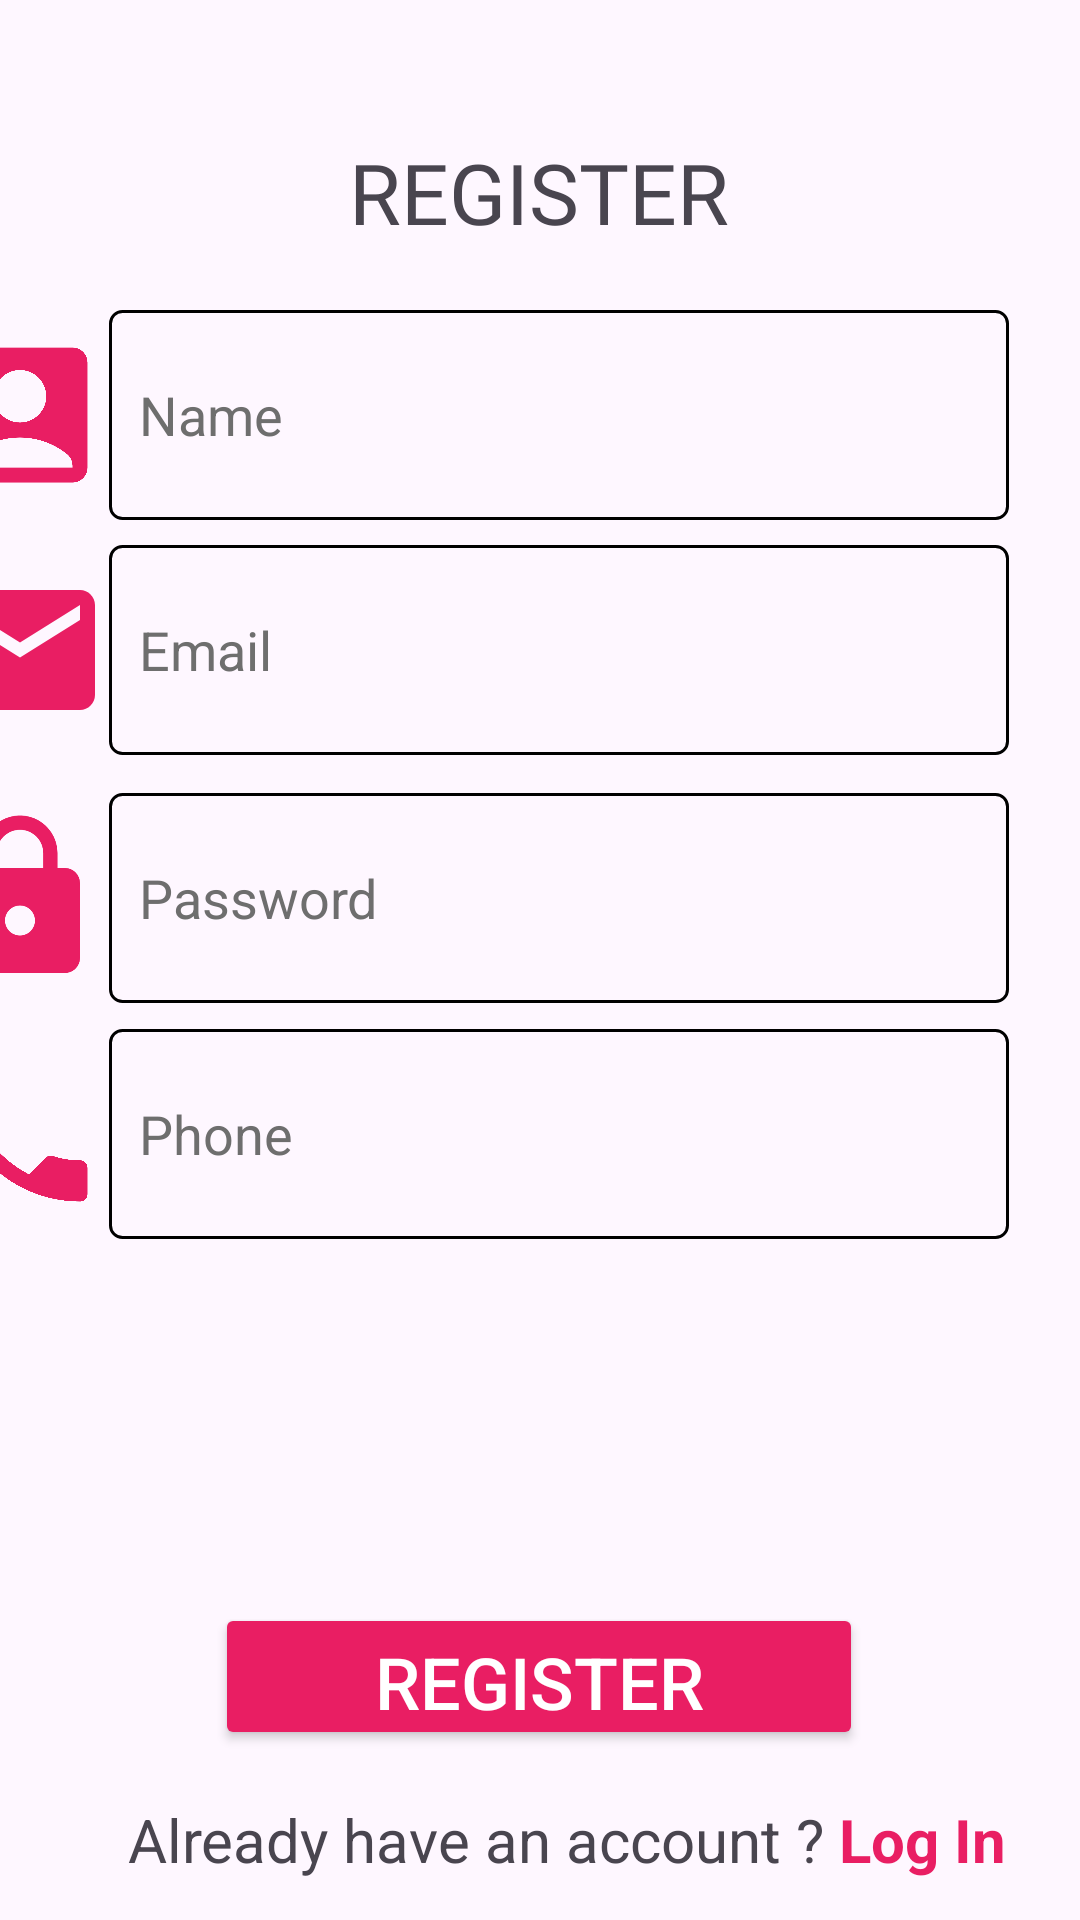

This screen was rendered from an Android layout file. Write that file and the resources it references.
<!-- AndroidManifest.xml: application theme Theme.EStorePRM392 -->
<!-- res/layout/activity_registration.xml -->
<?xml version="1.0" encoding="utf-8"?>
<androidx.constraintlayout.widget.ConstraintLayout xmlns:android="http://schemas.android.com/apk/res/android"
    xmlns:app="http://schemas.android.com/apk/res-auto"
    xmlns:tools="http://schemas.android.com/tools"
    android:id="@+id/main"
    android:layout_width="match_parent"
    android:layout_height="match_parent"
    tools:context=".activity.user.RegistrationActivity">


    <EditText
        android:id="@+id/PhoneRegisterInput"
        style="@style/LoginInputFieldStyle"
        android:layout_width="300dp"
        android:layout_height="70dp"
        android:background="@drawable/edit_text_stroke"
        android:ems="10"
        android:hint="Phone"
        android:inputType="text"
        android:padding="10dp"
        app:layout_constraintBottom_toBottomOf="parent"
        app:layout_constraintEnd_toEndOf="parent"
        app:layout_constraintHorizontal_bias="0.603"
        app:layout_constraintStart_toStartOf="parent"
        app:layout_constraintTop_toTopOf="parent"
        app:layout_constraintVertical_bias="0.602" />

    <Button
        android:id="@+id/button"
        android:layout_width="216dp"
        android:layout_height="49dp"
        android:backgroundTint="@color/magenta"
        android:paddingHorizontal="50dp"
        android:text="Register"
        android:textColor="#FFFFFF"
        android:textSize="24sp"
        app:layout_constraintBottom_toBottomOf="parent"
        app:layout_constraintEnd_toEndOf="parent"
        app:layout_constraintHorizontal_bias="0.497"
        app:layout_constraintStart_toStartOf="parent"
        app:layout_constraintTop_toTopOf="parent"
        app:layout_constraintVertical_bias="0.904" />

    <TextView
        android:id="@+id/titleRegister"
        android:layout_width="wrap_content"
        android:layout_height="wrap_content"
        android:fontFamily="@font/aclonica"
        android:text="REGISTER"
        android:textAlignment="center"
        android:textSize="28sp"
        app:layout_constraintBottom_toBottomOf="parent"
        app:layout_constraintEnd_toEndOf="parent"
        app:layout_constraintHorizontal_bias="0.498"
        app:layout_constraintStart_toStartOf="parent"
        app:layout_constraintTop_toTopOf="parent"
        app:layout_constraintVertical_bias="0.075" />

    <EditText
        android:id="@+id/NameRegisterInput"
        style="@style/LoginInputFieldStyle"
        android:layout_width="300dp"
        android:layout_height="70dp"
        android:background="@drawable/edit_text_stroke"
        android:ems="10"
        android:hint="Name"
        android:inputType="text"
        android:padding="10dp"
        app:layout_constraintBottom_toBottomOf="parent"
        app:layout_constraintEnd_toEndOf="parent"
        app:layout_constraintHorizontal_bias="0.603"
        app:layout_constraintStart_toStartOf="parent"
        app:layout_constraintTop_toTopOf="parent"
        app:layout_constraintVertical_bias="0.181" />

    <EditText
        android:id="@+id/EmailRegisterInput"
        style="@style/LoginInputFieldStyle"
        android:layout_width="300dp"
        android:layout_height="70dp"
        android:background="@drawable/edit_text_stroke"
        android:ems="10"
        android:hint="Email"
        android:inputType="text"
        android:padding="10dp"
        app:layout_constraintBottom_toBottomOf="parent"
        app:layout_constraintEnd_toEndOf="parent"
        app:layout_constraintHorizontal_bias="0.603"
        app:layout_constraintStart_toStartOf="parent"
        app:layout_constraintTop_toTopOf="parent"
        app:layout_constraintVertical_bias="0.319" />

    <EditText
        android:id="@+id/PasswordRegisterInput"
        style="@style/LoginInputFieldStyle"
        android:layout_width="300dp"
        android:layout_height="70dp"
        android:background="@drawable/edit_text_stroke"
        android:ems="10"
        android:hint="Password"
        android:inputType="textPassword"
        android:padding="10dp"
        app:layout_constraintBottom_toBottomOf="parent"
        app:layout_constraintEnd_toEndOf="parent"
        app:layout_constraintHorizontal_bias="0.603"
        app:layout_constraintStart_toStartOf="parent"
        app:layout_constraintTop_toTopOf="parent"
        app:layout_constraintVertical_bias="0.464" />

    <ImageView
        android:id="@+id/imageView4"
        android:layout_width="60dp"
        android:layout_height="70dp"
        app:layout_constraintBottom_toBottomOf="@+id/EmailRegisterInput"
        app:layout_constraintEnd_toStartOf="@+id/EmailRegisterInput"
        app:layout_constraintTop_toTopOf="@+id/EmailRegisterInput"
        app:srcCompat="@drawable/baseline_email_24" />

    <ImageView
        android:id="@+id/imageView5"
        android:layout_width="60dp"
        android:layout_height="70dp"
        app:layout_constraintBottom_toBottomOf="@+id/PasswordRegisterInput"
        app:layout_constraintEnd_toStartOf="@+id/PasswordRegisterInput"
        app:layout_constraintTop_toTopOf="@+id/PasswordRegisterInput"
        app:srcCompat="@drawable/baseline_lock_24" />

    <ImageView
        android:id="@+id/imageView6"
        android:layout_width="60dp"
        android:layout_height="70dp"
        app:layout_constraintBottom_toBottomOf="@+id/NameRegisterInput"
        app:layout_constraintEnd_toStartOf="@+id/NameRegisterInput"
        app:layout_constraintTop_toTopOf="@+id/NameRegisterInput"
        app:srcCompat="@drawable/baseline_account_box_24" />

    <TextView
        android:id="@+id/question1"
        android:layout_width="wrap_content"
        android:layout_height="wrap_content"
        android:text="Already have an account ?"
        android:textSize="20dp"
        app:layout_constraintBottom_toBottomOf="parent"
        app:layout_constraintEnd_toEndOf="parent"
        app:layout_constraintHorizontal_bias="0.333"
        app:layout_constraintStart_toStartOf="parent"
        app:layout_constraintTop_toTopOf="parent"
        app:layout_constraintVertical_bias="0.978" />

    <TextView
        android:id="@+id/logIntv"
        android:layout_width="wrap_content"
        android:layout_height="wrap_content"
        android:paddingLeft="5sp"
        android:text="Log In"
        android:textColor="@color/magenta"
        android:textStyle="bold"
        android:textSize="20dp"
        app:layout_constraintBottom_toBottomOf="@+id/question1"
        app:layout_constraintStart_toEndOf="@+id/question1"
        app:layout_constraintTop_toTopOf="@+id/question1"
        app:layout_constraintVertical_bias="0.0" />

    <ImageView
        android:id="@+id/imageView7"
        android:layout_width="60dp"
        android:layout_height="70dp"
        app:layout_constraintBottom_toBottomOf="@+id/PhoneRegisterInput"
        app:layout_constraintEnd_toStartOf="@+id/PhoneRegisterInput"
        app:layout_constraintTop_toTopOf="@+id/PhoneRegisterInput"
        app:srcCompat="@drawable/baseline_phone_24" />

</androidx.constraintlayout.widget.ConstraintLayout>
<!-- resources referenced by this layout -->
<resources>
  <color name="magenta">#E91E63</color>
  <!-- drawable baseline_account_box_24 (drawable) -->
  <vector xmlns:android="http://schemas.android.com/apk/res/android" android:height="24dp" android:tint="#E91E63" android:viewportHeight="24" android:viewportWidth="24" android:width="24dp">
        
      <path android:fillColor="@android:color/white" android:pathData="M19,3H5C3.9,3 3,3.9 3,5v14c0,1.1 0.9,2 2,2h14c1.1,0 2,-0.9 2,-2V5C21,3.9 20.1,3 19,3zM12,6c1.93,0 3.5,1.57 3.5,3.5c0,1.93 -1.57,3.5 -3.5,3.5s-3.5,-1.57 -3.5,-3.5C8.5,7.57 10.07,6 12,6zM19,19H5v-0.23c0,-0.62 0.28,-1.2 0.76,-1.58C7.47,15.82 9.64,15 12,15s4.53,0.82 6.24,2.19c0.48,0.38 0.76,0.97 0.76,1.58V19z"/>
      
  </vector>
  <!-- drawable baseline_email_24 (drawable) -->
  <vector xmlns:android="http://schemas.android.com/apk/res/android" android:height="24dp" android:tint="#E91E63" android:viewportHeight="24" android:viewportWidth="24" android:width="24dp">
        
      <path android:fillColor="@android:color/white" android:pathData="M20,4L4,4c-1.1,0 -1.99,0.9 -1.99,2L2,18c0,1.1 0.9,2 2,2h16c1.1,0 2,-0.9 2,-2L22,6c0,-1.1 -0.9,-2 -2,-2zM20,8l-8,5 -8,-5L4,6l8,5 8,-5v2z"/>
      
  </vector>
  <!-- drawable baseline_lock_24 (drawable) -->
  <vector xmlns:android="http://schemas.android.com/apk/res/android" android:height="24dp" android:tint="#E91E63" android:viewportHeight="24" android:viewportWidth="24" android:width="24dp">
        
      <path android:fillColor="@android:color/white" android:pathData="M18,8h-1L17,6c0,-2.76 -2.24,-5 -5,-5S7,3.24 7,6v2L6,8c-1.1,0 -2,0.9 -2,2v10c0,1.1 0.9,2 2,2h12c1.1,0 2,-0.9 2,-2L20,10c0,-1.1 -0.9,-2 -2,-2zM12,17c-1.1,0 -2,-0.9 -2,-2s0.9,-2 2,-2 2,0.9 2,2 -0.9,2 -2,2zM15.1,8L8.9,8L8.9,6c0,-1.71 1.39,-3.1 3.1,-3.1 1.71,0 3.1,1.39 3.1,3.1v2z"/>
      
  </vector>
  <!-- drawable baseline_phone_24 (drawable) -->
  <vector xmlns:android="http://schemas.android.com/apk/res/android" android:height="24dp" android:tint="#E91E63" android:viewportHeight="24" android:viewportWidth="24" android:width="24dp">
        
      <path android:fillColor="@android:color/white" android:pathData="M6.62,10.79c1.44,2.83 3.76,5.14 6.59,6.59l2.2,-2.2c0.27,-0.27 0.67,-0.36 1.02,-0.24 1.12,0.37 2.33,0.57 3.57,0.57 0.55,0 1,0.45 1,1V20c0,0.55 -0.45,1 -1,1 -9.39,0 -17,-7.61 -17,-17 0,-0.55 0.45,-1 1,-1h3.5c0.55,0 1,0.45 1,1 0,1.25 0.2,2.45 0.57,3.57 0.11,0.35 0.03,0.74 -0.25,1.02l-2.2,2.2z"/>
      
  </vector>
  <!-- drawable edit_text_stroke (drawable) -->
  <shape xmlns:android="http://schemas.android.com/apk/res/android">
      <solid android:color="@android:color/transparent" />
      <stroke
          android:width="1dp"
          android:color="@android:color/black" />
      <corners android:radius="4dp" />
  </shape>
  <style name="LoginInputFieldStyle">
          <item name="boxStrokeColor">@color/black</item>
          <item name="android:textColorHint">@color/gray</item>
          <item name="android:layout_width">wrap_content</item>
          <item name="android:layout_height">wrap_content</item>
      </style>
  <style name="Theme.EStorePRM392" parent="Base.Theme.EStorePRM392" />
  <color name="black">#FF000000</color>
  <color name="gray">#6E6E6E</color>
  <style name="Base.Theme.EStorePRM392" parent="Theme.Material3.DayNight.NoActionBar">
          <item name="android:itemTextAppearance">@style/MenuItemTextAppearance</item>
      </style>
  <style name="MenuItemTextAppearance">
          <item name="android:textColor">@color/magenta</item> 
      </style>
</resources>
